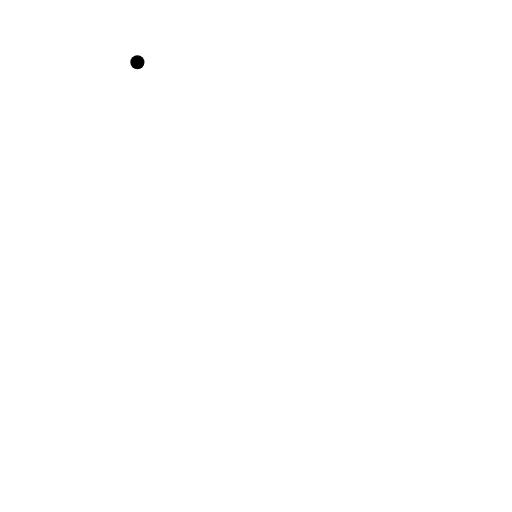
t = 0.00 s
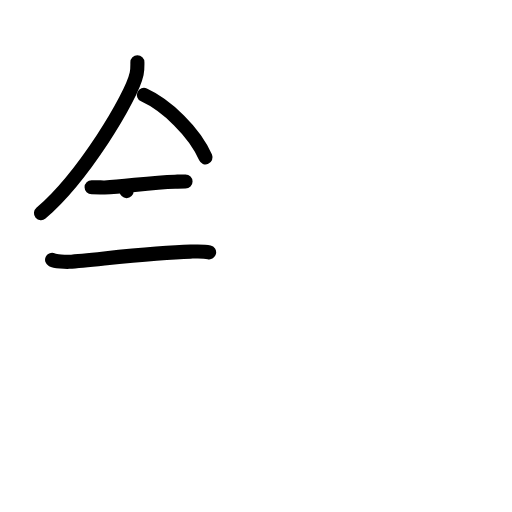
t = 4.00 s
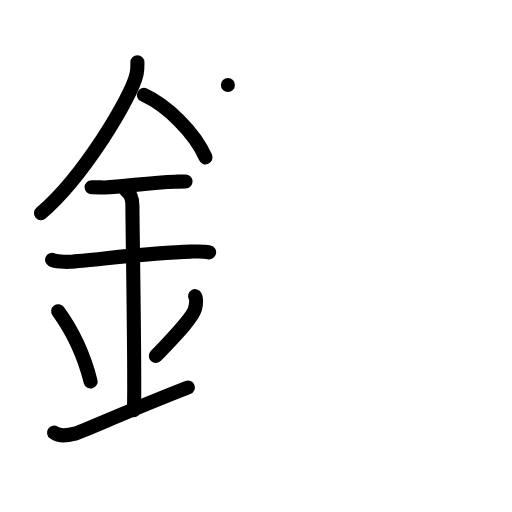
t = 8.00 s
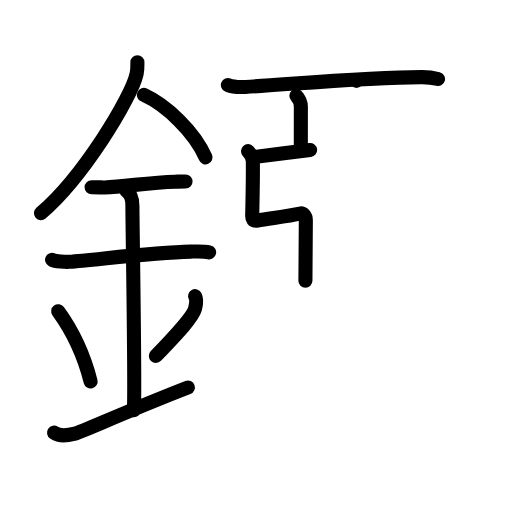
t = 12.00 s
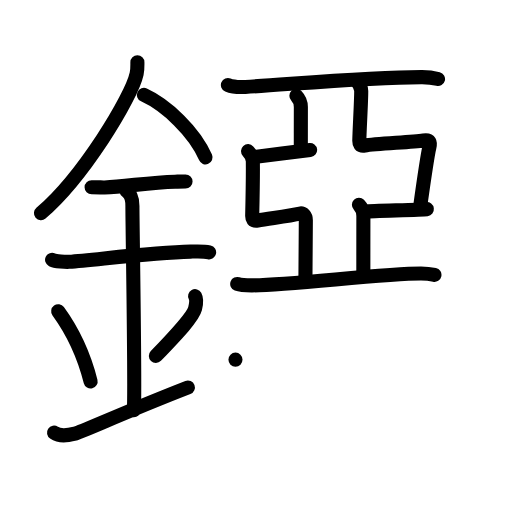
t = 16.00 s
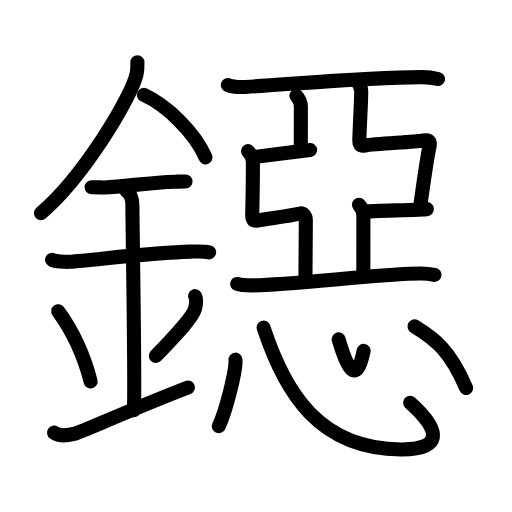
t = 20.00 s

The animated SVG that drew these frames (rendered in a browser with its animation timeline set to each time). Animation: 64 SMIL elements (animate=64); one cycle of 20.00 s.

<?xml version="1.0" encoding="UTF-8"?>
<!--
AniKanjiVG is licensed by CC-BY-SA Paul C. Sommerhoff (https://bitbucket.org/sommerhoff/anikanjivg).
AniKanjiVG uses KanjiVG which is licensed by CC-BY-SA Ulrich Apel (http://kanjivg.tagaini.net).
See also http://creativecommons.org/licenses/by-sa/3.0/
-->
<svg xmlns:kvg='http://kanjivg.tagaini.net' xmlns='http://www.w3.org/2000/svg' width='109' height='109' viewBox='0 0 109 109' style='fill:none;stroke:#000000;stroke-width:3;stroke-linecap:round;stroke-linejoin:round;' id="kvg:kanji_0941a"><g id="kvg:0941a" kvg:element="鐚"><g id="kvg:0941a-g1" kvg:element="金" kvg:position="left" kvg:radical="general"><path id="kvg:0941a-s1" kvg:type="㇒" d="M29.25,13.24c0,0.82,0.05,1.47-0.16,2.45C28,20.79,17.61,37.82,8.72,45.38"><animate attributeName="d" begin="0.0s" dur="0.5s" from="M29.25,13.24C29.25,13.24,29.25,13.24,29.25,13.24" to="M29.25,13.24c0,0.82,0.05,1.47-0.16,2.45" />
<animate attributeName="d" begin="0.5s" dur="0.5s" from="M29.25,13.24c0,0.82,0.05,1.47-0.16,2.45c0,0,0,0,0,0,0" to="M29.25,13.24c0,0.82,0.05,1.47-0.16,2.45C28,20.79,17.61,37.82,8.72,45.38" />
</path>
<path id="kvg:0941a-s2" kvg:type="㇔/㇏" d="M30.64,20.21c4.74,2.15,10.8,7.87,13.11,13.29"><animate attributeName="d" begin="1.0s" dur="1.0s" from="M30.64,20.21C30.64,20.21,30.64,20.21,30.64,20.21" to="M30.64,20.21c4.74,2.15,10.8,7.87,13.11,13.29" />
<animate attributeName="d" begin="0s" dur="1.0s" from="M-100,-100" to="M-100,-100" />
</path>
<path id="kvg:0941a-s3" kvg:type="㇐" d="M19.5,39.86c1.56,0,2.27,0.06,2.77,0.04c4.5-0.21,9.7-1.05,15-1.21c0.77-0.02,0.93-0.04,2.23-0.04"><animate attributeName="d" begin="2.0s" dur="0.3333333333333333s" from="M19.5,39.86C19.5,39.86,19.5,39.86,19.5,39.86" to="M19.5,39.86c1.56,0,2.27,0.06,2.77,0.04" />
<animate attributeName="d" begin="2.3333333333333335s" dur="0.3333333333333333s" from="M19.5,39.86c1.56,0,2.27,0.06,2.77,0.04c0,0,0,0,0,0,0" to="M19.5,39.86c1.56,0,2.27,0.06,2.77,0.04c4.5-0.21,9.7-1.05,15-1.21" />
<animate attributeName="d" begin="2.6666666666666665s" dur="0.3333333333333333s" from="M19.5,39.86c1.56,0,2.27,0.06,2.77,0.04c4.5-0.21,9.7-1.05,15-1.21c0,0,0,0,0,0,0" to="M19.5,39.86c1.56,0,2.27,0.06,2.77,0.04c4.5-0.21,9.7-1.05,15-1.21c0.77-0.02,0.93-0.04,2.23-0.04" />
<animate attributeName="d" begin="0s" dur="2.0s" from="M-100,-100" to="M-100,-100" />
</path>
<path id="kvg:0941a-s4" kvg:type="㇐" d="M11.09,55.31c0.68,0.33,2.91,0.48,3.6,0.43c6.24-0.49,17.88-1.99,25.87-2.17c0.85-0.02,2.7-0.13,3.96,0.15"><animate attributeName="d" begin="3.0s" dur="0.3333333333333333s" from="M11.09,55.31C11.09,55.31,11.09,55.31,11.09,55.31" to="M11.09,55.31c0.68,0.33,2.91,0.48,3.6,0.43" />
<animate attributeName="d" begin="3.3333333333333335s" dur="0.3333333333333333s" from="M11.09,55.31c0.68,0.33,2.91,0.48,3.6,0.43c0,0,0,0,0,0,0" to="M11.09,55.31c0.68,0.33,2.91,0.48,3.6,0.43c6.24-0.49,17.88-1.99,25.87-2.17" />
<animate attributeName="d" begin="3.6666666666666665s" dur="0.3333333333333333s" from="M11.09,55.31c0.68,0.33,2.91,0.48,3.6,0.43c6.24-0.49,17.88-1.99,25.87-2.17c0,0,0,0,0,0,0" to="M11.09,55.31c0.68,0.33,2.91,0.48,3.6,0.43c6.24-0.49,17.88-1.99,25.87-2.17c0.85-0.02,2.7-0.13,3.96,0.15" />
<animate attributeName="d" begin="0s" dur="3.0s" from="M-100,-100" to="M-100,-100" />
</path>
<path id="kvg:0941a-s5" kvg:type="㇑a" d="M26.95,40.69c1.24,0.78,1.24,2.52,1.24,3.14c0,4.35,0.62,39.13,0.31,43.48"><animate attributeName="d" begin="4.0s" dur="0.5s" from="M26.95,40.69C26.95,40.69,26.95,40.69,26.95,40.69" to="M26.95,40.69c1.24,0.78,1.24,2.52,1.24,3.14" />
<animate attributeName="d" begin="4.5s" dur="0.5s" from="M26.95,40.69c1.24,0.78,1.24,2.52,1.24,3.14c0,0,0,0,0,0,0" to="M26.95,40.69c1.24,0.78,1.24,2.52,1.24,3.14c0,4.35,0.62,39.13,0.31,43.48" />
<animate attributeName="d" begin="0s" dur="4.0s" from="M-100,-100" to="M-100,-100" />
</path>
<path id="kvg:0941a-s6" kvg:type="㇔" d="M12.39,66.26c4.08,5.6,6.07,11.67,6.9,14.94"><animate attributeName="d" begin="5.0s" dur="1.0s" from="M12.39,66.26C12.39,66.26,12.39,66.26,12.39,66.26" to="M12.39,66.26c4.08,5.6,6.07,11.67,6.9,14.94" />
<animate attributeName="d" begin="0s" dur="5.0s" from="M-100,-100" to="M-100,-100" />
</path>
<path id="kvg:0941a-s7" kvg:type="㇒" d="M41.53,63.05c0.44,0.8,0.17,1.98,0,2.66c-0.44,1.74-3.42,4.94-8.35,10.07"><animate attributeName="d" begin="6.0s" dur="0.5s" from="M41.53,63.05C41.53,63.05,41.53,63.05,41.53,63.05" to="M41.53,63.05c0.44,0.8,0.17,1.98,0,2.66" />
<animate attributeName="d" begin="6.5s" dur="0.5s" from="M41.53,63.05c0.44,0.8,0.17,1.98,0,2.66c0,0,0,0,0,0,0" to="M41.53,63.05c0.44,0.8,0.17,1.98,0,2.66c-0.44,1.74-3.42,4.94-8.35,10.07" />
<animate attributeName="d" begin="0s" dur="6.0s" from="M-100,-100" to="M-100,-100" />
</path>
<path id="kvg:0941a-s8" kvg:type="㇀/㇐" d="M11.5,92.11c1.24,0.84,2.73,0.63,4.46,0.21c1.28-0.31,11.15-4.81,24.04-9.82"><animate attributeName="d" begin="7.0s" dur="0.5s" from="M11.5,92.11C11.5,92.11,11.5,92.11,11.5,92.11" to="M11.5,92.11c1.24,0.84,2.73,0.63,4.46,0.21" />
<animate attributeName="d" begin="7.5s" dur="0.5s" from="M11.5,92.11c1.24,0.84,2.73,0.63,4.46,0.21c0,0,0,0,0,0,0" to="M11.5,92.11c1.24,0.84,2.73,0.63,4.46,0.21c1.28-0.31,11.15-4.81,24.04-9.82" />
<animate attributeName="d" begin="0s" dur="7.0s" from="M-100,-100" to="M-100,-100" />
</path>
</g>
<g id="kvg:0941a-g2" kvg:element="惡" kvg:position="right"><g id="kvg:0941a-g3" kvg:element="亞" kvg:position="top"><g id="kvg:0941a-g4" kvg:element="二" kvg:part="1"><path id="kvg:0941a-s9" kvg:type="㇐" d="M48.52,18.1c0.97,0.41,2.74,0.46,3.71,0.41c9.67-0.57,26.41-2.12,37.63-2.1c1.61,0,2.58,0.19,3.39,0.4"><animate attributeName="d" begin="8.0s" dur="0.3333333333333333s" from="M48.52,18.1C48.52,18.1,48.52,18.1,48.52,18.1" to="M48.52,18.1c0.97,0.41,2.74,0.46,3.71,0.41" />
<animate attributeName="d" begin="8.333333333333334s" dur="0.3333333333333333s" from="M48.52,18.1c0.97,0.41,2.74,0.46,3.71,0.41c0,0,0,0,0,0,0" to="M48.52,18.1c0.97,0.41,2.74,0.46,3.71,0.41c9.67-0.57,26.41-2.12,37.63-2.1" />
<animate attributeName="d" begin="8.666666666666666s" dur="0.3333333333333333s" from="M48.52,18.1c0.97,0.41,2.74,0.46,3.71,0.41c9.67-0.57,26.41-2.12,37.63-2.1c0,0,0,0,0,0,0" to="M48.52,18.1c0.97,0.41,2.74,0.46,3.71,0.41c9.67-0.57,26.41-2.12,37.63-2.1c1.61,0,2.58,0.19,3.39,0.4" />
<animate attributeName="d" begin="0s" dur="8.0s" from="M-100,-100" to="M-100,-100" />
</path>
</g>
<path id="kvg:0941a-s10" kvg:type="㇑" d="M63.1,20.4c0.53,0.54,0.95,1.44,0.95,2.39c0,2.17-0.01,6.06-0.01,9"><animate attributeName="d" begin="9.0s" dur="0.5s" from="M63.1,20.4C63.1,20.4,63.1,20.4,63.1,20.4" to="M63.1,20.4c0.53,0.54,0.95,1.44,0.95,2.39" />
<animate attributeName="d" begin="9.5s" dur="0.5s" from="M63.1,20.4c0.53,0.54,0.95,1.44,0.95,2.39c0,0,0,0,0,0,0" to="M63.1,20.4c0.53,0.54,0.95,1.44,0.95,2.39c0,2.17-0.01,6.06-0.01,9" />
<animate attributeName="d" begin="0s" dur="9.0s" from="M-100,-100" to="M-100,-100" />
</path>
<path id="kvg:0941a-s11" kvg:type="㇐" d="M54.04,33.43c1.48-0.15,10.77-1.34,11.98-1.49"><animate attributeName="d" begin="10.0s" dur="1.0s" from="M54.04,33.43C54.04,33.43,54.04,33.43,54.04,33.43" to="M54.04,33.43c1.48-0.15,10.77-1.34,11.98-1.49" />
<animate attributeName="d" begin="0s" dur="10.0s" from="M-100,-100" to="M-100,-100" />
</path>
<path id="kvg:0941a-s12" kvg:type="㇅" d="M52.81,32.18c0.58,0.63,1.01,1.27,1.02,2.16c0.02,1.86-0.08,9.05-0.14,11.62c-0.01,0.56,0.1,1.16,1.17,0.98c2.41-0.43,6.5-0.95,8.99-1.48c0.62-0.13,1.26,0.45,1.26,1.44c0,2.74-0.09,7.53-0.09,12.88"><animate attributeName="d" begin="11.0s" dur="0.16666666666666666s" from="M52.81,32.18C52.81,32.18,52.81,32.18,52.81,32.18" to="M52.81,32.18c0.58,0.63,1.01,1.27,1.02,2.16" />
<animate attributeName="d" begin="11.166666666666666s" dur="0.16666666666666666s" from="M52.81,32.18c0.58,0.63,1.01,1.27,1.02,2.16c0,0,0,0,0,0,0" to="M52.81,32.18c0.58,0.63,1.01,1.27,1.02,2.16c0.02,1.86-0.08,9.05-0.14,11.62" />
<animate attributeName="d" begin="11.333333333333334s" dur="0.16666666666666666s" from="M52.81,32.18c0.58,0.63,1.01,1.27,1.02,2.16c0.02,1.86-0.08,9.05-0.14,11.62c0,0,0,0,0,0,0" to="M52.81,32.18c0.58,0.63,1.01,1.27,1.02,2.16c0.02,1.86-0.08,9.05-0.14,11.62c-0.01,0.56,0.1,1.16,1.17,0.98" />
<animate attributeName="d" begin="11.5s" dur="0.16666666666666666s" from="M52.81,32.18c0.58,0.63,1.01,1.27,1.02,2.16c0.02,1.86-0.08,9.05-0.14,11.62c-0.01,0.56,0.1,1.16,1.17,0.98c0,0,0,0,0,0,0" to="M52.81,32.18c0.58,0.63,1.01,1.27,1.02,2.16c0.02,1.86-0.08,9.05-0.14,11.62c-0.01,0.56,0.1,1.16,1.17,0.98c2.41-0.43,6.5-0.95,8.99-1.48" />
<animate attributeName="d" begin="11.666666666666666s" dur="0.16666666666666666s" from="M52.81,32.18c0.58,0.63,1.01,1.27,1.02,2.16c0.02,1.86-0.08,9.05-0.14,11.62c-0.01,0.56,0.1,1.16,1.17,0.98c2.41-0.43,6.5-0.95,8.99-1.48c0,0,0,0,0,0,0" to="M52.81,32.18c0.58,0.63,1.01,1.27,1.02,2.16c0.02,1.86-0.08,9.05-0.14,11.62c-0.01,0.56,0.1,1.16,1.17,0.98c2.41-0.43,6.5-0.95,8.99-1.48c0.62-0.13,1.26,0.45,1.26,1.44" />
<animate attributeName="d" begin="11.833333333333334s" dur="0.16666666666666666s" from="M52.81,32.18c0.58,0.63,1.01,1.27,1.02,2.16c0.02,1.86-0.08,9.05-0.14,11.62c-0.01,0.56,0.1,1.16,1.17,0.98c2.41-0.43,6.5-0.95,8.99-1.48c0.62-0.13,1.26,0.45,1.26,1.44c0,0,0,0,0,0,0" to="M52.81,32.18c0.58,0.63,1.01,1.27,1.02,2.16c0.02,1.86-0.08,9.05-0.14,11.62c-0.01,0.56,0.1,1.16,1.17,0.98c2.41-0.43,6.5-0.95,8.99-1.48c0.62-0.13,1.26,0.45,1.26,1.44c0,2.74-0.09,7.53-0.09,12.88" />
<animate attributeName="d" begin="0s" dur="11.0s" from="M-100,-100" to="M-100,-100" />
</path>
<path id="kvg:0941a-s13" kvg:type="㇅" d="M75.88,17.21c0.58,0.63,1.01,1.27,1.02,2.16c0.02,1.86-0.35,8.06-0.41,10.63c-0.01,0.56,0.1,1.16,1.17,0.98c2.41-0.43,9.98-0.69,12.49-1.07c1.48-0.23,1.49,0.48,1.26,1.44c-0.44,1.84-1.52,9.47-1.97,12.69"><animate attributeName="d" begin="12.0s" dur="0.16666666666666666s" from="M75.88,17.21C75.88,17.21,75.88,17.21,75.88,17.21" to="M75.88,17.21c0.58,0.63,1.01,1.27,1.02,2.16" />
<animate attributeName="d" begin="12.166666666666666s" dur="0.16666666666666666s" from="M75.88,17.21c0.58,0.63,1.01,1.27,1.02,2.16c0,0,0,0,0,0,0" to="M75.88,17.21c0.58,0.63,1.01,1.27,1.02,2.16c0.02,1.86-0.35,8.06-0.41,10.63" />
<animate attributeName="d" begin="12.333333333333334s" dur="0.16666666666666666s" from="M75.88,17.21c0.58,0.63,1.01,1.27,1.02,2.16c0.02,1.86-0.35,8.06-0.41,10.63c0,0,0,0,0,0,0" to="M75.88,17.21c0.58,0.63,1.01,1.27,1.02,2.16c0.02,1.86-0.35,8.06-0.41,10.63c-0.01,0.56,0.1,1.16,1.17,0.98" />
<animate attributeName="d" begin="12.5s" dur="0.16666666666666666s" from="M75.88,17.21c0.58,0.63,1.01,1.27,1.02,2.16c0.02,1.86-0.35,8.06-0.41,10.63c-0.01,0.56,0.1,1.16,1.17,0.98c0,0,0,0,0,0,0" to="M75.88,17.21c0.58,0.63,1.01,1.27,1.02,2.16c0.02,1.86-0.35,8.06-0.41,10.63c-0.01,0.56,0.1,1.16,1.17,0.98c2.41-0.43,9.98-0.69,12.49-1.07" />
<animate attributeName="d" begin="12.666666666666666s" dur="0.16666666666666666s" from="M75.88,17.21c0.58,0.63,1.01,1.27,1.02,2.16c0.02,1.86-0.35,8.06-0.41,10.63c-0.01,0.56,0.1,1.16,1.17,0.98c2.41-0.43,9.98-0.69,12.49-1.07c0,0,0,0,0,0,0" to="M75.88,17.21c0.58,0.63,1.01,1.27,1.02,2.16c0.02,1.86-0.35,8.06-0.41,10.63c-0.01,0.56,0.1,1.16,1.17,0.98c2.41-0.43,9.98-0.69,12.49-1.07c1.48-0.23,1.49,0.48,1.26,1.44" />
<animate attributeName="d" begin="12.833333333333334s" dur="0.16666666666666666s" from="M75.88,17.21c0.58,0.63,1.01,1.27,1.02,2.16c0.02,1.86-0.35,8.06-0.41,10.63c-0.01,0.56,0.1,1.16,1.17,0.98c2.41-0.43,9.98-0.69,12.49-1.07c1.48-0.23,1.49,0.48,1.26,1.44c0,0,0,0,0,0,0" to="M75.88,17.21c0.58,0.63,1.01,1.27,1.02,2.16c0.02,1.86-0.35,8.06-0.41,10.63c-0.01,0.56,0.1,1.16,1.17,0.98c2.41-0.43,9.98-0.69,12.49-1.07c1.48-0.23,1.49,0.48,1.26,1.44c-0.44,1.84-1.52,9.47-1.97,12.69" />
<animate attributeName="d" begin="0s" dur="12.0s" from="M-100,-100" to="M-100,-100" />
</path>
<path id="kvg:0941a-s14" kvg:type="㇐" d="M77.85,45.02c1.48-0.15,11.81-0.34,13.02-0.49"><animate attributeName="d" begin="13.0s" dur="1.0s" from="M77.85,45.02C77.85,45.02,77.85,45.02,77.85,45.02" to="M77.85,45.02c1.48-0.15,11.81-0.34,13.02-0.49" />
<animate attributeName="d" begin="0s" dur="13.0s" from="M-100,-100" to="M-100,-100" />
</path>
<path id="kvg:0941a-s15" kvg:type="㇑" d="M76.41,43.58c0.53,0.54,0.95,1.44,0.95,2.39c0,2.17-0.01,9.9-0.01,12.85"><animate attributeName="d" begin="14.0s" dur="0.5s" from="M76.41,43.58C76.41,43.58,76.41,43.58,76.41,43.58" to="M76.41,43.58c0.53,0.54,0.95,1.44,0.95,2.39" />
<animate attributeName="d" begin="14.5s" dur="0.5s" from="M76.41,43.58c0.53,0.54,0.95,1.44,0.95,2.39c0,0,0,0,0,0,0" to="M76.41,43.58c0.53,0.54,0.95,1.44,0.95,2.39c0,2.17-0.01,9.9-0.01,12.85" />
<animate attributeName="d" begin="0s" dur="14.0s" from="M-100,-100" to="M-100,-100" />
</path>
<g id="kvg:0941a-g5" kvg:element="二" kvg:part="2"><path id="kvg:0941a-s16" kvg:type="㇐" d="M50.5,60.45c0.82,0.3,2.31,0.3,3.12,0.3c7.78,0,28.11-2.53,36.02-2.52c1.36,0,2.17,0.14,2.85,0.29"><animate attributeName="d" begin="15.0s" dur="0.3333333333333333s" from="M50.5,60.45C50.5,60.45,50.5,60.45,50.5,60.45" to="M50.5,60.45c0.82,0.3,2.31,0.3,3.12,0.3" />
<animate attributeName="d" begin="15.333333333333334s" dur="0.3333333333333333s" from="M50.5,60.45c0.82,0.3,2.31,0.3,3.12,0.3c0,0,0,0,0,0,0" to="M50.5,60.45c0.82,0.3,2.31,0.3,3.12,0.3c7.78,0,28.11-2.53,36.02-2.52" />
<animate attributeName="d" begin="15.666666666666666s" dur="0.3333333333333333s" from="M50.5,60.45c0.82,0.3,2.31,0.3,3.12,0.3c7.78,0,28.11-2.53,36.02-2.52c0,0,0,0,0,0,0" to="M50.5,60.45c0.82,0.3,2.31,0.3,3.12,0.3c7.78,0,28.11-2.53,36.02-2.52c1.36,0,2.17,0.14,2.85,0.29" />
<animate attributeName="d" begin="0s" dur="15.0s" from="M-100,-100" to="M-100,-100" />
</path>
</g>
</g>
<g id="kvg:0941a-g6" kvg:element="心" kvg:position="bottom"><path id="kvg:0941a-s17" kvg:type="㇔" d="M50.13,76.57c0.2,2-1.97,10.83-3.55,14.17"><animate attributeName="d" begin="16.0s" dur="1.0s" from="M50.13,76.57C50.13,76.57,50.13,76.57,50.13,76.57" to="M50.13,76.57c0.2,2-1.97,10.83-3.55,14.17" />
<animate attributeName="d" begin="0s" dur="16.0s" from="M-100,-100" to="M-100,-100" />
</path>
<path id="kvg:0941a-s18" kvg:type="㇟b" d="M56.11,69.75c4.54,13.79,11.73,25.76,29.25,25.93c8.45,0.08,9-3.68,1.95-9.95"><animate attributeName="d" begin="17.0s" dur="0.5s" from="M56.11,69.75C56.11,69.75,56.11,69.75,56.11,69.75" to="M56.11,69.75c4.54,13.79,11.73,25.76,29.25,25.93" />
<animate attributeName="d" begin="17.5s" dur="0.5s" from="M56.11,69.75c4.54,13.79,11.73,25.76,29.25,25.93c0,0,0,0,0,0,0" to="M56.11,69.75c4.54,13.79,11.73,25.76,29.25,25.93c8.45,0.08,9-3.68,1.95-9.95" />
<animate attributeName="d" begin="0s" dur="17.0s" from="M-100,-100" to="M-100,-100" />
</path>
<path id="kvg:0941a-s19" kvg:type="㇔a" d="M72.1,72.25c1.51,5.25,3.7,10.5,5.31,2.46"><animate attributeName="d" begin="18.0s" dur="1.0s" from="M72.1,72.25C72.1,72.25,72.1,72.25,72.1,72.25" to="M72.1,72.25c1.51,5.25,3.7,10.5,5.31,2.46" />
<animate attributeName="d" begin="0s" dur="18.0s" from="M-100,-100" to="M-100,-100" />
</path>
<path id="kvg:0941a-s20" kvg:type="㇔" d="M88.24,69.48c4.29,2.62,7.51,5,11,13.11"><animate attributeName="d" begin="19.0s" dur="1.0s" from="M88.24,69.48C88.24,69.48,88.24,69.48,88.24,69.48" to="M88.24,69.48c4.29,2.62,7.51,5,11,13.11" />
<animate attributeName="d" begin="0s" dur="19.0s" from="M-100,-100" to="M-100,-100" />
</path>
</g>
</g>
</g>
</svg>
